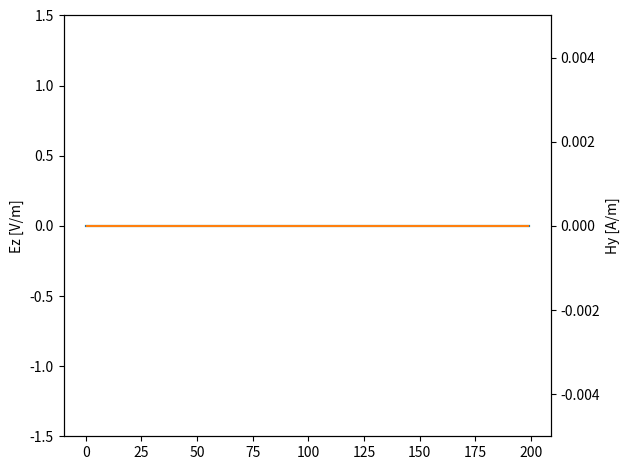

The matplotlib source for this figure:
import numpy as np
import matplotlib.pyplot as plt
from matplotlib.animation import FuncAnimation


IMP_0 = 376.730313668
C_0 = 299_792_458


class Grid:
    def __init__(self, size_x=200, c0dtds=1.0):
        self.q = 0
        self.size_x = size_x
        self.c0dtds = c0dtds  # courant number == c0 * (dt / dx)
        self.hy = np.zeros(size_x)
        self.ez = np.zeros(size_x)
        self.eps_r = np.ones(size_x)
        self.mu_r = np.ones(size_x)
        self.ceze = np.ones(size_x)
        self.cezh = np.ones(size_x)
        self.chyh = np.ones(size_x)
        self.chye = np.ones(size_x)
        self.setup()

    def calc_energy(self):
        a = np.sum(C_0 * self.eps_r / IMP_0 * (self.ez ** 2))
        b = np.sum((C_0 * self.mu_r * IMP_0 * (self.hy ** 2))[:-1])
        return (a + b) / 2

    def step(self):
        # update H
        ez = self.ez
        self.hy *= self.chyh
        self.hy += self.chye * np.diff(ez, append=0)

        # source
        self.source()

        # update E
        prev_ez1 = self.ez[1]
        hy = self.hy
        self.ez *= self.ceze
        self.ez += self.cezh * np.diff(hy, prepend=0)
        self.ez[0] = prev_ez1  # simple ABC
        self.ez[-1] = 0

        self.q += 1


class MyGrid(Grid):
    def setup(self):
        # media
        self.eps_r[100:] *= 4.0
        self.cezh *= self.c0dtds * IMP_0 / self.eps_r
        self.chye *= self.c0dtds / IMP_0 / self.mu_r
        loss_e = 0.0253146
        loss_h = 0
        self.cezh[100:] *= 1 / (1 + loss_e)
        self.ceze[100:] *= (1 - loss_e) / (1 + loss_e)
        self.chye[100:] *= 1 / (1 + loss_h)
        self.chyh[100:] *= (1 - loss_h) / (1 + loss_h)

    def _gaussian_source(self) -> None:
        pos = 50
        width = 10
        delay = 40

        imp = IMP_0 * np.sqrt(self.mu_r[pos - 1] / self.eps_r[pos])
        c1dtds = self.c0dtds / np.sqrt(self.mu_r[pos - 1] * self.eps_r[pos])
        q = self.q

        self.hy[pos - 1] -= np.exp(-(((c1dtds * (q - delay - 0.5) - 0.5) / width) ** 2)) / imp
        self.ez[pos] += np.exp(-((c1dtds * (q - delay) / width) ** 2)) / self.ceze[pos]

    def _harmonic_source(self) -> None:
        pos = 50
        n_lambda = 40  # wave length

        imp1 = IMP_0 * np.sqrt(self.mu_r[pos - 1] / self.eps_r[pos])
        c1dtds = self.c0dtds / np.sqrt(self.mu_r[pos - 1] * self.eps_r[pos])
        q = self.q

        self.hy[pos - 1] -= np.sin(2 * np.pi / n_lambda * (c1dtds * (q - 0.5) - 0.5)) / imp1
        self.ez[pos] += np.sin(2 * np.pi / n_lambda * c1dtds * q) / self.ceze[pos]

    def _richer_wavelet_source(self) -> None:
        pos = 50
        n_p = 40  # wave length of peak frequency
        delay = 1.3  # delay multiple

        imp1 = IMP_0 * np.sqrt(self.mu_r[pos - 1] / self.eps_r[pos])
        c1dtds = self.c0dtds / np.sqrt(self.mu_r[pos - 1] * self.eps_r[pos])
        q = self.q

        a_sq_h = (np.pi * ((c1dtds * (q - 0.5) - 0.5) / n_p - delay)) ** 2
        self.hy[pos - 1] -= (1 - 2 * a_sq_h) * np.exp(-a_sq_h) / imp1
        a_sq_e = (np.pi * ((c1dtds * q) / n_p - delay)) ** 2
        self.ez[pos] += (1 - 2 * a_sq_e) * np.exp(-a_sq_e) / self.ceze[pos]

    def source(self) -> None:
        #self._richer_wavelet_source()
        self._harmonic_source()


if __name__ == "__main__":
    grid = MyGrid(c0dtds=1.0)

    fig, ax1 = plt.subplots()
    ax2 = ax1.twinx()
    ax1.set_ylim([-1.5, 1.5])
    ax2.set_ylim([-1 / 200, 1 / 200])
    ax1.set_ylabel("Ez [V/m]")
    ax2.set_ylabel("Hy [A/m]")
    x = np.arange(grid.size_x)
    emax = np.array(grid.ez)
    (lineEmax,) = ax1.plot(x, emax, color="tab:green")
    (lineE,) = ax1.plot(x, grid.ez, color="tab:blue")
    (lineH,) = ax2.plot(x[:-1] + 0.5, grid.hy[:-1], color="tab:orange")
    fig.tight_layout()

    def update_artists(frames):
        if frames > 100:
            np.maximum(grid.ez, emax, out=emax)
        lineEmax.set_ydata(emax)
        lineE.set_ydata(grid.ez)
        lineH.set_ydata(grid.hy[:-1])
        return (lineE, lineH, lineEmax)

    def step():
        for _ in range(500):
            if grid.q % 1 == 0:
                print("{0} {1:.4f}".format(grid.q, grid.calc_energy()))

                print(grid.ez[80] / grid.hy[80])

                yield grid.q
            grid.step()

    FuncAnimation(fig, func=update_artists, frames=step, interval=100, blit=True)
    plt.show()
